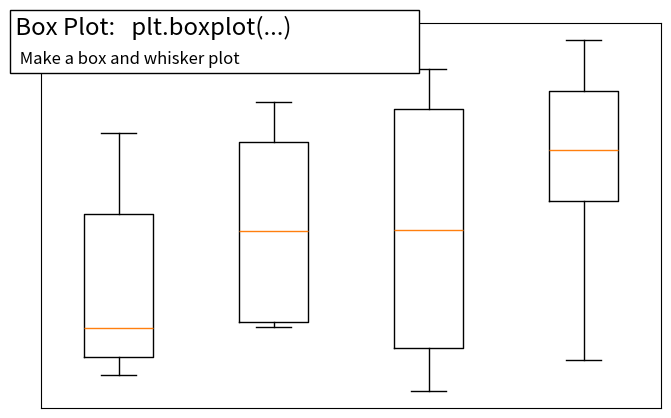

Source code (Python):
%matplotlib inline

import numpy as np
import matplotlib.pyplot as plt


fig = plt.figure(figsize=(8, 5))
axes = plt.subplot(111)

n = 5
Z = np.zeros((n, 4))
X = np.linspace(0, 2, n, endpoint=True)
Y = np.random.random((n, 4))
plt.boxplot(Y)

plt.xticks(())
plt.yticks(())


# Add a title and a box around it
from matplotlib.patches import FancyBboxPatch
ax = plt.gca()
ax.add_patch(FancyBboxPatch((-0.05, .87),
                            width=.66, height=.165, clip_on=False,
                            boxstyle="square,pad=0", zorder=3,
                            facecolor='white', alpha=1.0,
                            transform=plt.gca().transAxes))

plt.text(-0.05, 1.02, " Box Plot:   plt.boxplot(...)\n ",
        horizontalalignment='left',
        verticalalignment='top',
        size='xx-large',
        transform=axes.transAxes)

plt.text(-0.04, .98, "\n Make a box and whisker plot ",
        horizontalalignment='left',
        verticalalignment='top',
        size='large',
        transform=axes.transAxes)

plt.show()